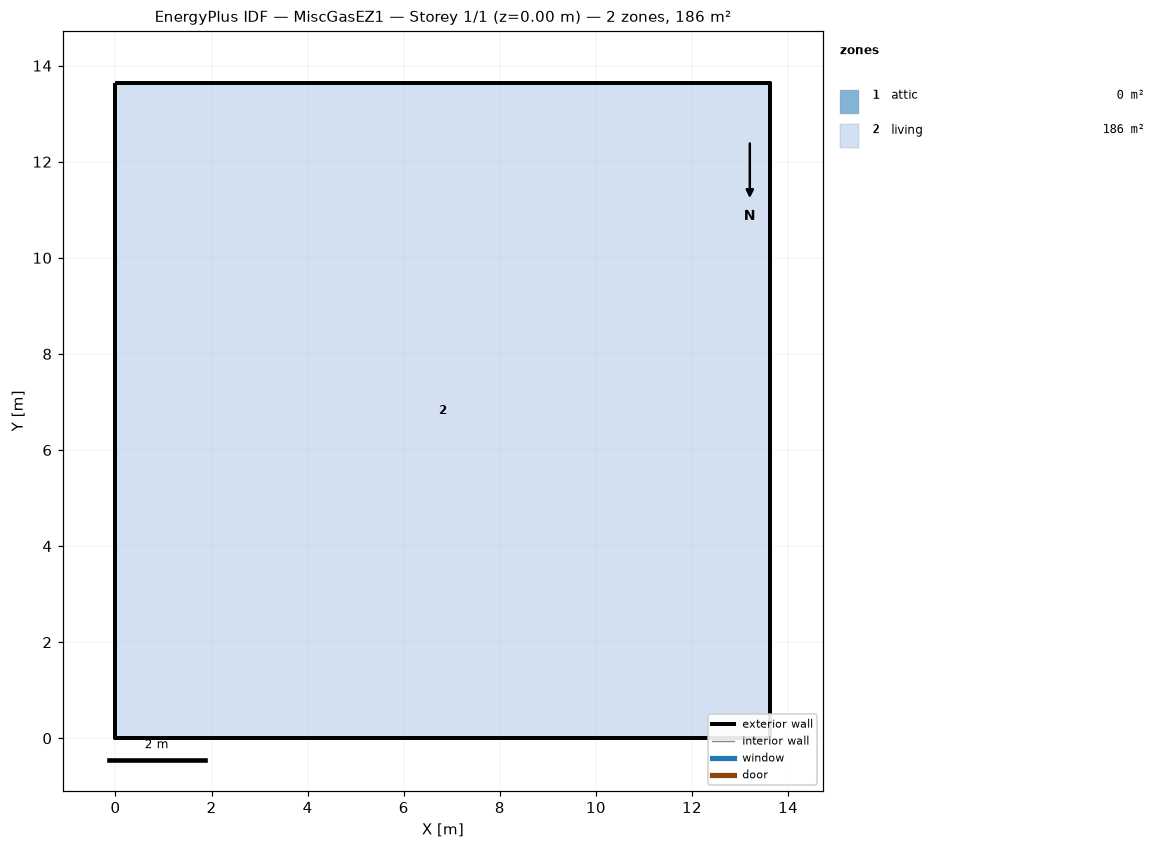
=== STOREY PLAN SPEC (per zone: floor XY polygon, exterior-wall plan segments, windows/doors) ===
zone 1: attic  (0.0 m²)
  exterior wall: (13.63, 0.00) – (13.63, 13.63) – (13.63, 6.82)  [20.4 m]
  exterior wall: (0.00, 13.63) – (0.00, 0.00) – (0.00, 6.82)  [20.4 m]
zone 2: living  (185.8 m²)
  floor: (0.00, 0.00) (0.00, 13.63) (13.63, 13.63) (13.63, 0.00)
  exterior wall: (0.00, 0.00) – (13.63, 0.00)  [13.6 m]
  exterior wall: (13.63, 0.00) – (13.63, 13.63)  [13.6 m]
  exterior wall: (13.63, 13.63) – (0.00, 13.63)  [13.6 m]
  exterior wall: (0.00, 13.63) – (0.00, 0.00)  [13.6 m]

=== DERIVED (storey summary) ===
Building: MiscGasEZ1
Storey: 1 of 1  (floor level z = 0.00 m)
Storey gross floor area: 185.8 m²
Zones on this storey: 2
  - attic: floor 0.0 m²; exterior wall 40.9 m (18.7 m²); WWR 0.0%
  - living: floor 185.8 m²; exterior wall 54.5 m (149.6 m²); WWR 0.0%
Zone adjacency: (none detected)